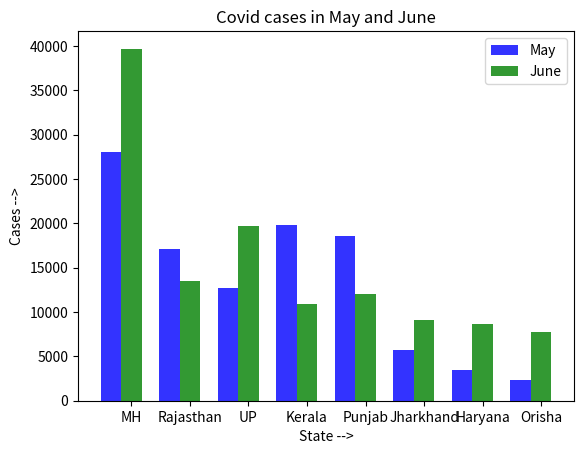

Write Python code to recreate this figure.
#bar chart to represent COVID cases in May and June

import numpy as np
import matplotlib.pyplot as plt

#data to plot
n=8
State=('MH','Rajasthan','UP','Kerala','Punjab','Jharkhand','Haryana','Orisha')
May=(28078,17067,12670,19765,18566,5700,3450,2300)
June=(39678,13456,19654,10879,12009,9100,8700,7800)

#create a plot
y_pos=np.arange(n)
barwidth=0.35
opacity=0.8

rects1=plt.bar(y_pos,May,barwidth,alpha=opacity,color='b',label='May')

rects1=plt.bar(y_pos+barwidth,June,barwidth,alpha=opacity,color='g',label='June')

plt.xlabel('State -->')
plt.ylabel('Cases -->')
plt.title('Covid cases in May and June')
plt.xticks(y_pos+barwidth,State)

plt.legend()

plt.show()



